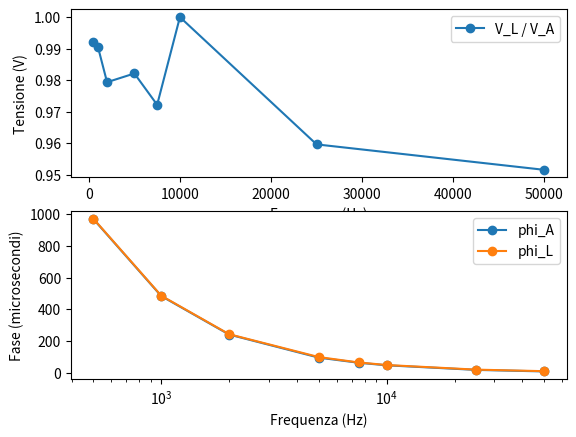

Reproduce this figure in Python.
import numpy as np
import matplotlib.pyplot as plt

# Dati:

R = 3000 # Ohm

# DA RIFARE

frequenze = np.array ([500,
                       1000,
                       2000,
                       5000,
                       7500,
                       10000,
                       25000,
                       50000,
                       ]) # Hz

V_A = np.array ([10.0,
                 8.48,
                 7.76,
                 8.96,
                 8.64,
                 np.mean ([9.92, 10.0]),
                 9.92,
                 9.92,
                 ]) # V

V_L = np.array ([9.92,
                 8.40,
                 7.60,
                 8.80,
                 8.40,
                 np.mean ([9.92, 10.0]),
                 9.52,
                 9.44,
                 ]) # V

phi_A = np.array ([970,
                   484,
                   241,
                   95.2,
                   63.0,
                   46.8,
                   17.8,
                   8.1,
                  ]) # microsecondi

phi_L = np.array ([972,
                   486,
                   243,
                   98.7,
                   64.8,
                   48.6,
                   19.4,
                   9.7,
                  ]) # microsecondi

# sensiobilità: 4 microsecondi

# DA CONTROLLARE DIO CANE
fig, ax = plt.subplots (2, 1)
ax[0].plot (frequenze, [x / y for x, y in zip(V_L, V_A)], 'o-', label = 'V_L / V_A')
ax[0].set_xlabel ('Frequenza (Hz)')
ax[0].set_ylabel ('Tensione (V)')
ax[0].legend ()
ax[1].plot (frequenze, phi_A, 'o-', label = 'phi_A')
ax[1].plot (frequenze, phi_L, 'o-', label = 'phi_L')
ax[1].set_xscale ('log')
ax[1].set_xlabel ('Frequenza (Hz)')
ax[1].set_ylabel ('Fase (microsecondi)')
ax[1].legend ()
plt.show ()
